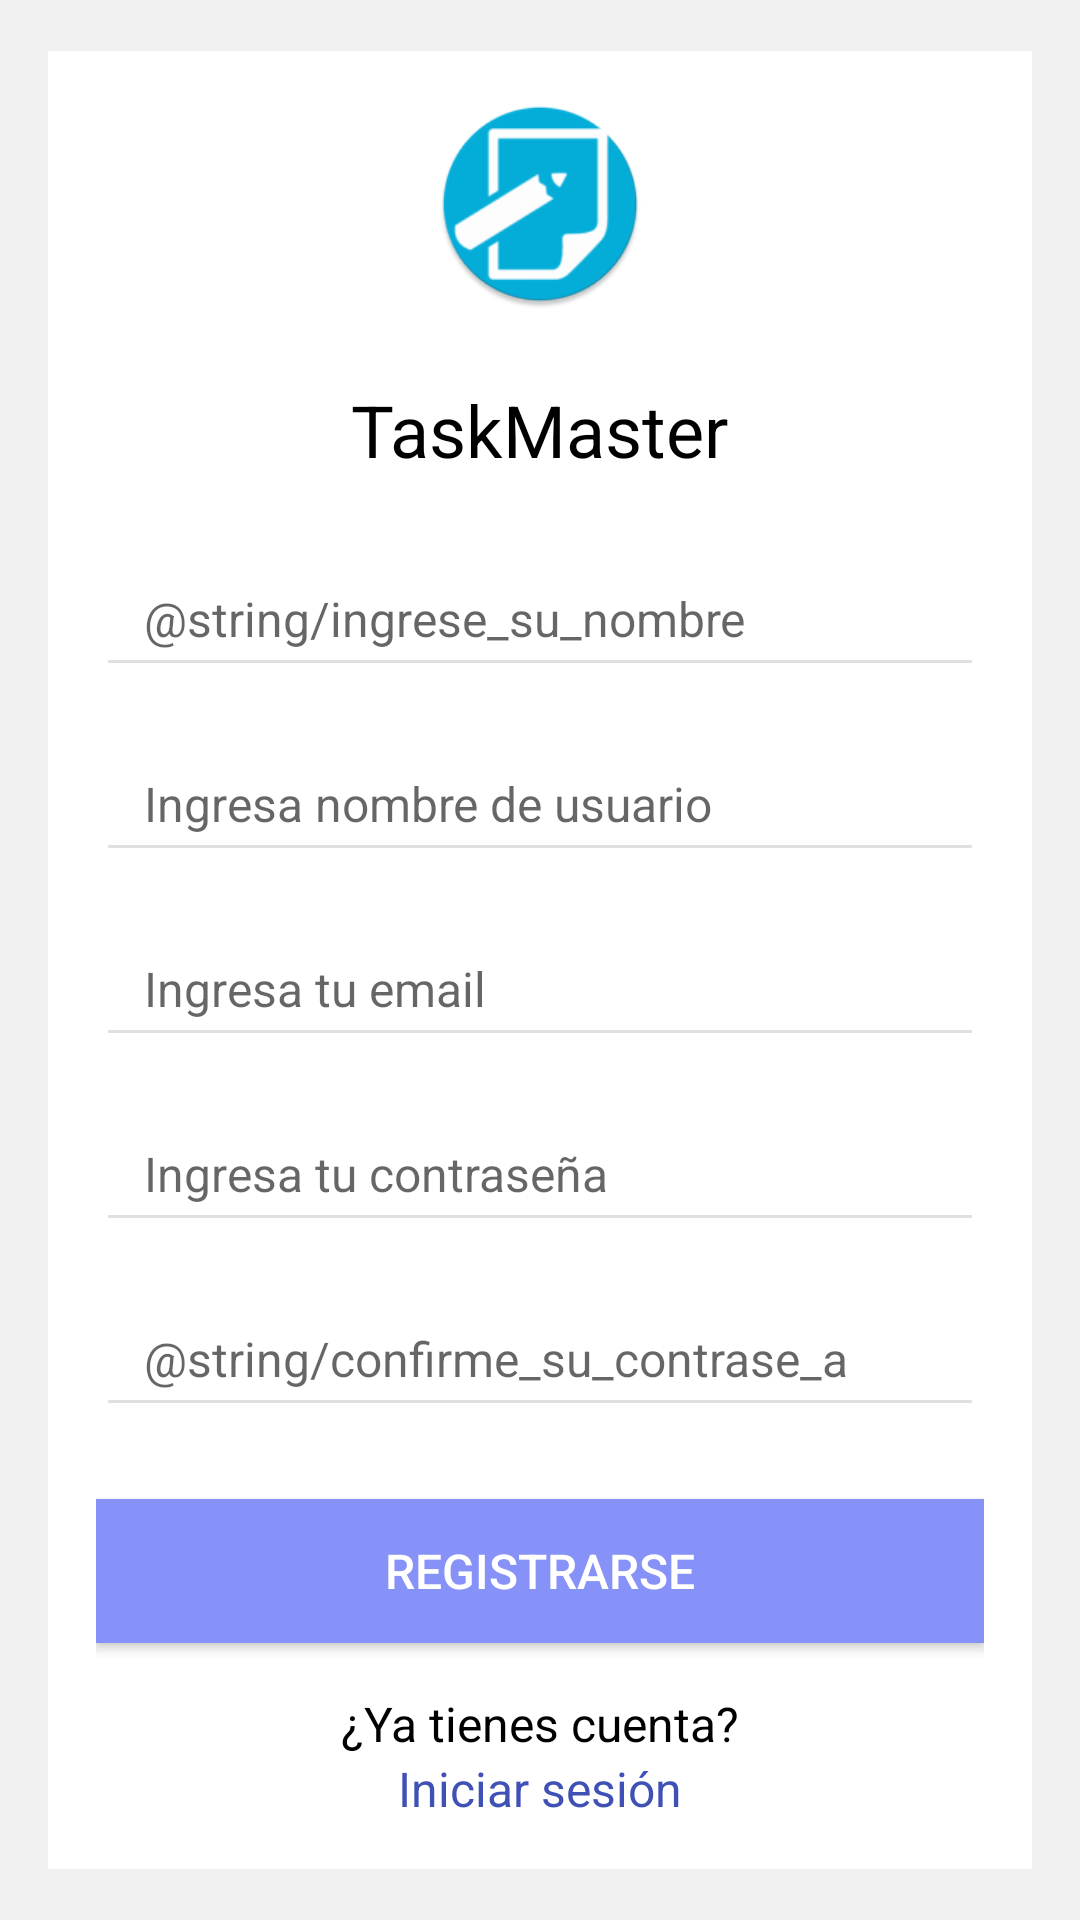

Reconstruct the res/layout file that produces this screen, plus the resources it refers to.
<!-- AndroidManifest.xml: application theme Theme.TaskMaster -->
<!-- res/layout/activity_registro.xml -->
<?xml version="1.0" encoding="utf-8"?>
<RelativeLayout xmlns:android="http://schemas.android.com/apk/res/android"
    xmlns:tools="http://schemas.android.com/tools"
    android:layout_width="match_parent"
    android:layout_height="match_parent"
    android:padding="16dp"
    android:background="#F0F0F0">

    <LinearLayout
        android:layout_width="match_parent"
        android:layout_height="wrap_content"
        android:layout_centerInParent="true"
        android:background="#FFFFFF"
        android:orientation="vertical"
        android:padding="16dp">

        <ImageView
            android:layout_width="70dp"
            android:layout_height="70dp"
            android:layout_gravity="center"
            android:layout_marginBottom="24dp"
            android:contentDescription="@string/app_name"
            android:src="@mipmap/ic_launcher_round" />

        <TextView
            android:layout_width="wrap_content"
            android:layout_height="wrap_content"
            android:layout_gravity="center"
            android:layout_marginBottom="24dp"
            android:text="@string/app_name"
            android:textColor="#000000"
            android:textSize="24sp" />

        <EditText
            android:id="@+id/txtNombre"
            android:layout_width="match_parent"
            android:layout_height="wrap_content"
            android:layout_marginBottom="16dp"
            android:backgroundTint="#E0E0E0"
            android:hint="@string/ingrese_su_nombre"
            android:inputType="text"
            android:paddingStart="16dp"
            android:paddingTop="12dp"
            android:paddingEnd="16dp"
            android:paddingBottom="12dp"
            android:textColor="#000000"
            android:textSize="16sp"
            tools:ignore="Autofill" />

        <EditText
            android:id="@+id/txtUsuario"
            android:layout_width="match_parent"
            android:layout_height="wrap_content"
            android:layout_marginBottom="16dp"
            android:backgroundTint="#E0E0E0"
            android:hint="@string/usuariotext"
            android:inputType="text"
            android:paddingStart="16dp"
            android:paddingTop="12dp"
            android:paddingEnd="16dp"
            android:paddingBottom="12dp"
            android:textColor="#000000"
            android:textSize="16sp"
            tools:ignore="Autofill" />

        <EditText
            android:id="@+id/txtEmail"
            android:layout_width="match_parent"
            android:layout_height="wrap_content"
            android:layout_marginBottom="16dp"
            android:backgroundTint="#E0E0E0"
            android:hint="@string/email"
            android:inputType="textEmailAddress"
            android:paddingStart="16dp"
            android:paddingTop="12dp"
            android:paddingEnd="16dp"
            android:paddingBottom="12dp"
            android:textColor="#000000"
            android:textSize="16sp"
            tools:ignore="Autofill" />

        <EditText
            android:id="@+id/txtContrasena"
            android:layout_width="match_parent"
            android:layout_height="wrap_content"
            android:layout_marginBottom="16dp"
            android:backgroundTint="#E0E0E0"
            android:hint="@string/contrasena2"
            android:inputType="textPassword"
            android:paddingStart="16dp"
            android:paddingTop="12dp"
            android:paddingEnd="16dp"
            android:paddingBottom="12dp"
            android:textColor="#000000"
            android:textSize="16sp"
            tools:ignore="Autofill" />

        <EditText
            android:id="@+id/txtConfirmar"
            android:layout_width="match_parent"
            android:layout_height="wrap_content"
            android:layout_marginBottom="24dp"
            android:backgroundTint="#E0E0E0"
            android:hint="@string/confirme_su_contrase_a"
            android:inputType="textPassword"
            android:paddingStart="16dp"
            android:paddingTop="12dp"
            android:paddingEnd="16dp"
            android:paddingBottom="12dp"
            android:textColor="#000000"
            android:textSize="16sp"
            tools:ignore="Autofill" />


        <Button
            android:id="@+id/btnRegistro"
            android:layout_width="match_parent"
            android:layout_height="wrap_content"
            android:background="@color/lavender"
            android:gravity="center"
            android:paddingStart="16dp"
            android:paddingTop="12dp"
            android:paddingEnd="16dp"
            android:paddingBottom="12dp"
            android:text="@string/registrobtn"
            android:textColor="#FFFFFF"
            android:textSize="16sp" />

        <TextView
            android:layout_width="match_parent"
            android:layout_height="wrap_content"
            android:layout_marginTop="16dp"
            android:gravity="center"
            android:text="@string/yacuenta"
            android:textColor="#000000"
            android:textSize="16sp" />

        <TextView
            android:id="@+id/txtIniciarSesion"
            android:layout_width="wrap_content"
            android:layout_height="wrap_content"
            android:layout_gravity="center"
            android:clickable="true"
            android:text="@string/inicio"
            android:textColor="#3F51B5"
            android:textSize="16sp" />
    </LinearLayout>
</RelativeLayout>
<!-- resources referenced by this layout -->
<resources>
  <color name="lavender">#8692f7</color>
  <!-- mipmap ic_launcher_round: webp bitmap (mipmap-hdpi, 3284 bytes) -->
  <string name="app_name">TaskMaster</string>
  <string name="contrasena2">Ingresa tu contraseña</string>
  <string name="email">Ingresa tu email</string>
  <string name="inicio">Iniciar sesión</string>
  <string name="registrobtn">Registrarse</string>
  <string name="usuariotext">Ingresa nombre de usuario </string>
  <string name="yacuenta">¿Ya tienes cuenta?</string>
  <style name="Theme.TaskMaster" parent="Theme.MaterialComponents.DayNight.NoActionBar">
          
          <item name="colorPrimary">@color/lavender</item>
          <item name="colorPrimaryVariant">@color/lavender</item>
          <item name="colorOnPrimary">@color/white</item>
          
          <item name="colorSecondary">@color/teal_200</item>
          <item name="colorSecondaryVariant">@color/teal_700</item>
          <item name="colorOnSecondary">@color/black</item>
          
          <item name="android:statusBarColor">?attr/colorPrimaryVariant</item>
          
      </style>
  <color name="white">#FFFFFFFF</color>
  <color name="teal_200">#FF03DAC5</color>
  <color name="teal_700">#FF018786</color>
  <color name="black">#FF000000</color>
</resources>
